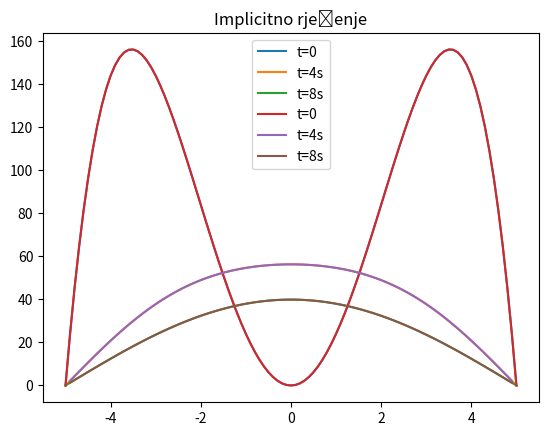

Write Python code to recreate this figure.
import numpy as np
import matplotlib.pyplot as plt
#konstante
a=1
deltax=0.1
L=10
deltat=0.005
konstanta=(deltat/(deltax)**2)*a
end=int(round(L/deltax))
def f(x):
    return 25*(x**2)-x**4
#početni uvjet
početni=[0]+[f(i) for i in np.arange(-L/2+deltax,L/2,deltax)]+[0]

x=[i for i in np.arange(-L/2,L/2+deltax,deltax)]
plt.plot(x,početni,label="t=0")


#rjesavanje jednadzbe i plottanje
def diffusion(initial,constant,n):
    rjesenje=initial
    for j in range(1,n+1):
        rjesenje_j=[0 for i in range(0,len(initial))]
        for i in range(1,len(initial)-1):
            rjesenje_j[i]=constant*rjesenje[i+1]+(1-2*constant)*rjesenje[i]+constant*rjesenje[i-1]
        rjesenje=rjesenje_j
        if j in [800,1600]:
            #print(rjesenje)
            plt.plot(x,rjesenje,label="t={}s".format(round(j*deltat)))
    plt.title("Eksplicitno rješenje")
    plt.legend()
    plt.show()
diffusion(početni,konstanta,1600)
#implicitna forma
def thomasalgortihm(array):
    array1=np.array(array)
    size=array1.shape
    array2=np.zeros(size)
    rjesenje1=np.zeros((size[0],1))
    rjesenje=np.zeros((size[0],1))
    #prvi red
    c1=array1[0][1]/array1[0][0]
    d1=array1[0][size[1]-1]/array1[0][0]
    array2[0][0]=1
    array2[0][1]=c1
    rjesenje1[0][0]=d1
    #i-ti red
    for i in range(2,size[0]):
        array2[i-1][i-1]=1
        array2[i-1][i]=array1[i-1][i]/(array1[i-1][i-1]-array1[i-1][i-2]*array2[i-2][i-1])
        rjesenje1[i-1][0]=(array1[i-1][size[1]-1]-array1[i-1][i-2]*rjesenje1[i-2][0])/(array1[i-1][i-1]-array1[i-1][i-2]*array2[i-2][i-1])


    #n-ti red
    array2[size[0]-1][size[1]-1]=1
    rjesenje1[size[0]-1][0]=(array1[size[0]-1][size[1]-1]-array1[size[0]-1][size[1]-3]*rjesenje1[size[0]-2][0])/(array1[size[0]-1][size[1]-2]-array1[size[0]-1][size[1]-3]*array2[size[0]-2][size[1]-2])
    #rjesenja
    rjesenje[size[0]-1][0]=rjesenje1[size[0]-1][0]
    for i in range(size[0]-1,0,-1):
        rjesenje[i-1][0]=rjesenje1[i-1][0]-rjesenje[i][0]*array2[i-1][i]
    return rjesenje

def implicit_diffusion(initial,constant,n):
    prostornikoraci=len(initial)-2
    Matrix=np.zeros((prostornikoraci,prostornikoraci))
    #print(Matrix)
    Matrix[0,0]=1+2*constant
    Matrix[0,1]=-constant
    for i in range(1,prostornikoraci-1):
        Matrix[i,i-1]=-constant
        Matrix[i,i]=1+2*constant
        Matrix[i,i+1]=-constant
    Matrix[-1,-2]=-constant
    Matrix[-1,-1]=1+2*constant
    plt.plot(x,initial,label="t=0")
    initial.pop(-1)
    initial.pop(0)
    initial=np.transpose([initial])
    Matrix2=np.append(Matrix,initial,axis=1)
    x.pop(0)
    x.pop(-1)
    print(x)
    for j in range(1,n+1):
        rjesenje=thomasalgortihm(Matrix2)
        
        Matrix2=np.append(Matrix,rjesenje,axis=1)

        if j in [800,1600]:
            plt.plot(x,rjesenje,label="t={}s".format(round(j*deltat)))
    plt.legend()
    plt.title("Implicitno rješenje")
    plt.show()
implicit_diffusion(početni,konstanta,1600)